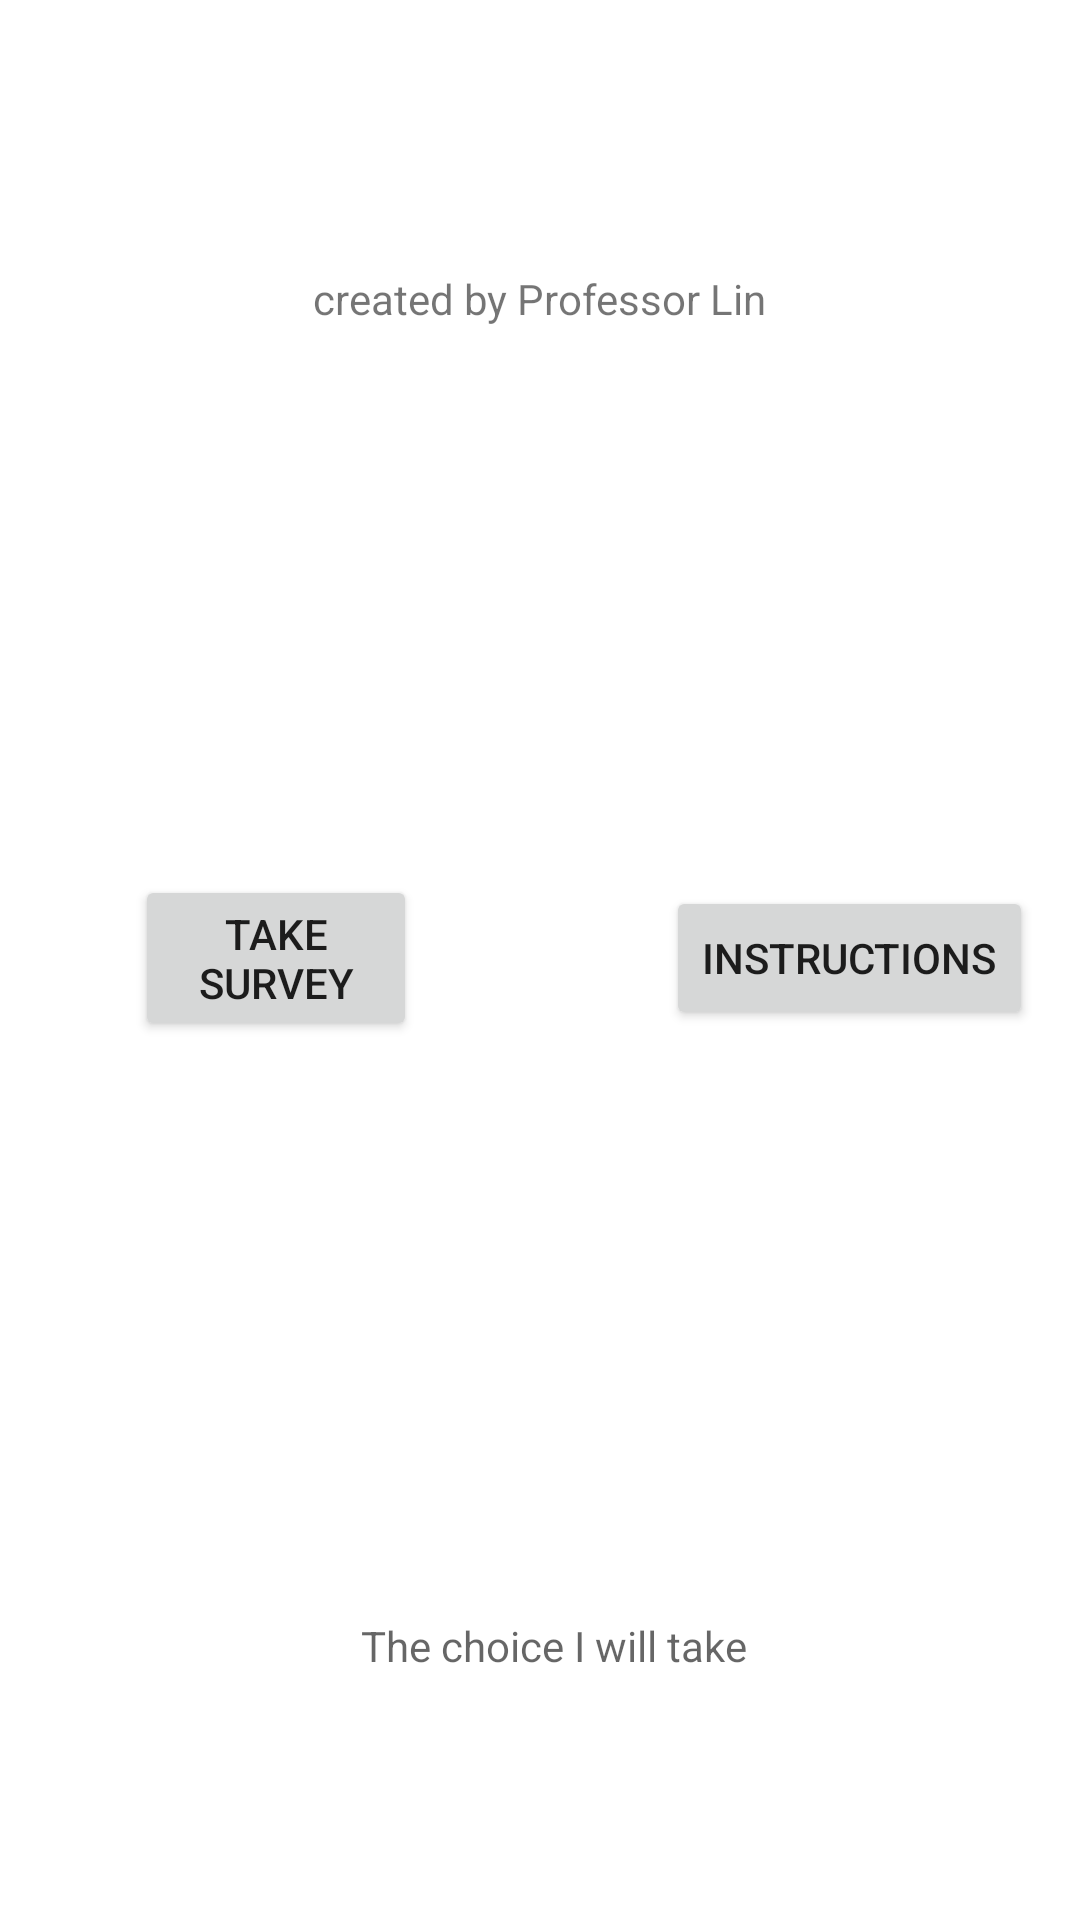

Android layout source for this screen:
<!-- AndroidManifest.xml: application theme Theme.Lab1Answer_kt -->
<!-- res/layout/activity_main.xml -->
<?xml version="1.0" encoding="utf-8"?>
<androidx.constraintlayout.widget.ConstraintLayout xmlns:android="http://schemas.android.com/apk/res/android"
    xmlns:app="http://schemas.android.com/apk/res-auto"
    xmlns:tools="http://schemas.android.com/tools"
    android:layout_width="wrap_content"
    android:layout_height="match_parent"
    tools:context="jlin2.examples.lab1answer_kt.MainActivity">

    <TextView
        android:id="@+id/tvAuthor"
        android:layout_width="wrap_content"
        android:layout_height="19dp"
        android:layout_marginTop="16dp"
        android:layout_marginBottom="32dp"
        android:text="@string/author"
        app:layout_constraintBottom_toBottomOf="parent"
        app:layout_constraintEnd_toEndOf="parent"
        app:layout_constraintHorizontal_bias="0.5"
        app:layout_constraintStart_toStartOf="parent"
        app:layout_constraintTop_toTopOf="parent"
        app:layout_constraintVertical_bias="0.129" />

    <Button
        android:id="@+id/btnSurvey"
        android:layout_width="94dp"
        android:layout_height="wrap_content"
        android:layout_marginStart="16dp"
        android:layout_marginEnd="24dp"
        android:text="@string/survey"
        app:layout_constraintBottom_toBottomOf="parent"
        app:layout_constraintEnd_toEndOf="parent"
        app:layout_constraintHorizontal_bias="0.129"
        app:layout_constraintStart_toStartOf="parent"
        app:layout_constraintTop_toTopOf="parent"
        app:layout_constraintVertical_bias="0.499" />

    <Button
        android:id="@+id/btnInstructions"
        android:layout_width="wrap_content"
        android:layout_height="wrap_content"
        android:layout_marginStart="99dp"
        android:layout_marginEnd="32dp"
        android:onClick="runInstructions"
        android:text="@string/Instructions"
        app:layout_constraintBottom_toBottomOf="parent"
        app:layout_constraintEnd_toEndOf="parent"
        app:layout_constraintStart_toEndOf="@+id/btnSurvey"
        app:layout_constraintTop_toTopOf="parent"
        app:layout_constraintVertical_bias="0.499" />

    <TextView
        android:id="@+id/tvMessage"
        android:layout_width="wrap_content"
        android:layout_height="wrap_content"
        android:layout_marginStart="181dp"
        android:layout_marginTop="380dp"
        android:layout_marginEnd="172dp"
        android:layout_marginBottom="32dp"
        android:hint="@string/chiceMessage"
        app:layout_constraintBottom_toBottomOf="parent"
        app:layout_constraintEnd_toEndOf="parent"
        app:layout_constraintHorizontal_bias="0.5"
        app:layout_constraintStart_toStartOf="parent"
        app:layout_constraintTop_toBottomOf="@+id/tvAuthor" />

</androidx.constraintlayout.widget.ConstraintLayout>
<!-- resources referenced by this layout -->
<resources>
  <string name="Instructions">Instructions</string>
  <string name="author">created by Professor Lin</string>
  <string name="chiceMessage">The choice I will take</string>
  <string name="survey">Take Survey</string>
  <style name="Theme.Lab1Answer_kt" parent="Theme.MaterialComponents.DayNight.DarkActionBar">
          
          <item name="colorPrimary">@color/purple_500</item>
          <item name="colorPrimaryVariant">@color/purple_700</item>
          <item name="colorOnPrimary">@color/white</item>
          
          <item name="colorSecondary">@color/teal_200</item>
          <item name="colorSecondaryVariant">@color/teal_700</item>
          <item name="colorOnSecondary">@color/black</item>
          
          <item name="android:statusBarColor" tools:targetApi="l">?attr/colorPrimaryVariant</item>
          
      </style>
  <!-- not gathered from this repository: default colours our renderer supplied (Android Studio template values) -->
  <color name="purple_500">#FF6200EE</color>
  <color name="purple_700">#FF3700B3</color>
  <color name="teal_200">#FF03DAC5</color>
  <color name="teal_700">#FF018786</color>
  <color name="black">#FF000000</color>
  <color name="white">#FFFFFFFF</color>
</resources>
